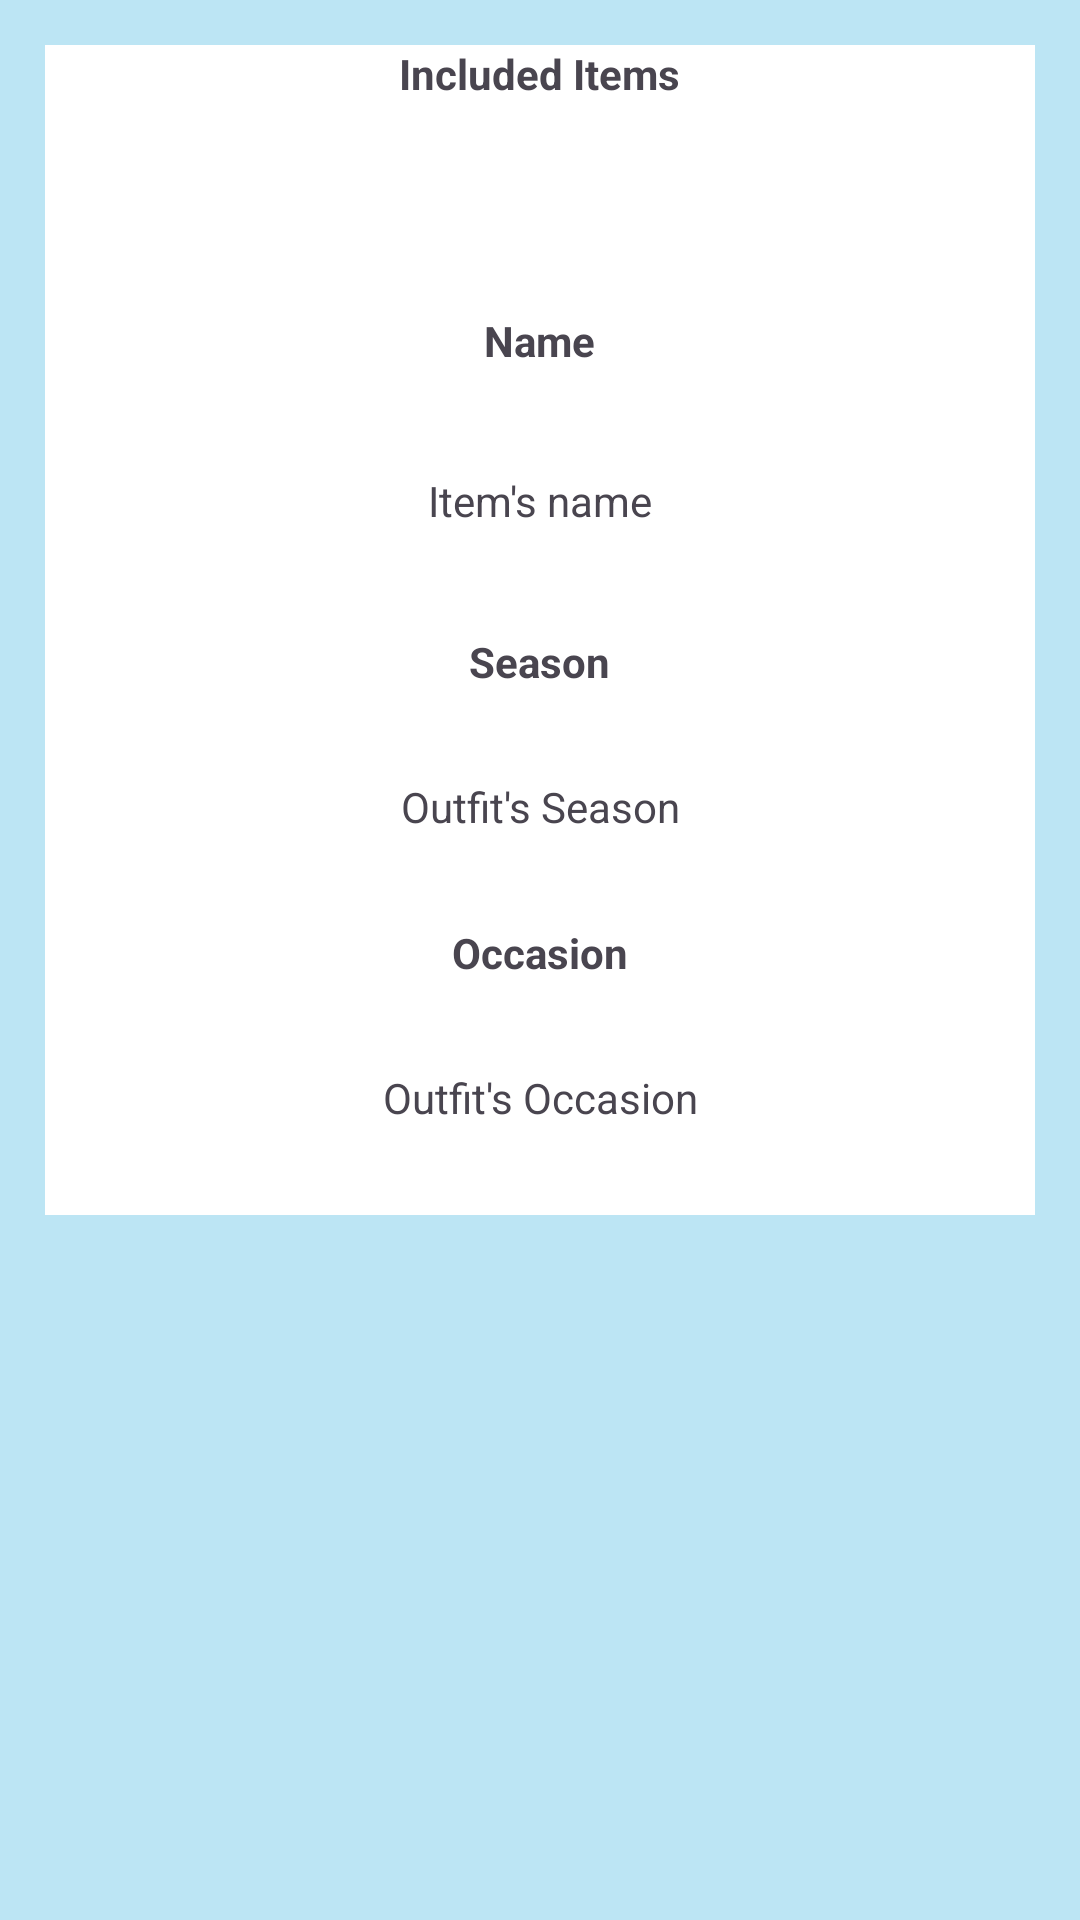

Produce the Android XML layout that renders to this screen, including the resource entries it uses.
<!-- AndroidManifest.xml: application theme Theme.OutfitPicker -->
<!-- res/layout/activity_showing_outfit.xml -->
<?xml version="1.0" encoding="utf-8"?>
<RelativeLayout xmlns:android="http://schemas.android.com/apk/res/android"
    android:layout_width="match_parent"
    android:layout_height="match_parent"
    xmlns:tools="http://schemas.android.com/tools"
    android:layout_gravity="center"
    android:background="@drawable/bg"
    tools:context=".ShowingOutfitActivity">

    <LinearLayout
        android:layout_width="match_parent"
        android:layout_height="match_parent"
        android:alpha="0.5"
        android:background="@color/my_primary" />

    <ScrollView
        android:layout_width="match_parent"
        android:layout_height="match_parent" >

        <LinearLayout
            android:layout_width="match_parent"
            android:layout_height="wrap_content"
            android:layout_marginStart="15dp"
            android:layout_marginTop="15dp"
            android:layout_marginEnd="15dp"
            android:layout_marginBottom="15dp"
            android:background="@color/white"
            android:gravity="center"
            android:orientation="vertical">

            <TextView
                android:layout_width="wrap_content"
                android:layout_height="wrap_content"
                android:text="Included Items"
                android:textStyle="bold"/>
            <androidx.recyclerview.widget.RecyclerView
                android:id="@+id/recycler_view_clothes_items_for_outfit"
                android:layout_width="match_parent"
                android:layout_height="wrap_content"
                android:orientation="horizontal"
                android:layout_margin="15dp"
                android:padding="20dp"
                />

            <TextView
                android:layout_width="wrap_content"
                android:layout_height="wrap_content"
                android:text="Name"
                android:textStyle="bold" />

            <TextView
                android:id="@+id/outfit_name"
                android:layout_width="match_parent"
                android:layout_height="wrap_content"
                android:layout_margin="20dp"
                android:background="@color/white"
                android:gravity="center"
                android:minHeight="48dp"
                android:text="Item's name" />


            <TextView
                android:layout_width="wrap_content"
                android:layout_height="wrap_content"
                android:text="Season"
                android:textStyle="bold" />

            <TextView
                android:id="@+id/outfit_season_info"
                android:layout_width="match_parent"
                android:layout_height="wrap_content"
                android:layout_margin="15dp"
                android:layout_marginTop="16dp"
                android:entries="@array/types"
                android:gravity="center"
                android:minHeight="48dp"
                android:text="Outfit's Season" />

            <TextView
                android:layout_width="wrap_content"
                android:layout_height="wrap_content"
                android:text="Occasion"
                android:textStyle="bold" />

            <TextView
                android:id="@+id/outfit_occasion_info"
                android:layout_width="match_parent"
                android:layout_height="wrap_content"
                android:layout_margin="15dp"
                android:layout_marginTop="16dp"
                android:entries="@array/types"
                android:gravity="center"
                android:minHeight="48dp"
                android:text="Outfit's Occasion" />

        </LinearLayout>
    </ScrollView>


</RelativeLayout>
<!-- resources referenced by this layout -->
<resources>
  <string-array name="types">
          <item>Shoes</item>
          <item>Pants</item>
          <item>Jacket</item>
          <item>Hat</item>
          <item>Hoodie</item>
          <item>T-shirt</item>
          <item>Sweat-Shirt</item>
          <item>Jeans</item>
      </string-array>
  <color name="my_primary">#7BD3EA</color>
  <color name="white">#FFFFFFFF</color>
  <style name="Theme.OutfitPicker" parent="Base.Theme.OutfitPicker" />
  <style name="Base.Theme.OutfitPicker" parent="Theme.Material3.DayNight">
          
          <item name="colorPrimary">@color/my_primary</item>
          <item name="colorPrimaryVariant">@color/my_primary</item>
          <item name="colorOnPrimary">@color/white</item>
          <item name="colorSecondary">@color/my_secondary</item>
          <item name="colorSecondaryVariant">@color/my_primary</item>
          <item name="android:statusBarColor">@color/my_primary</item>
  
      </style>
  <color name="my_secondary">#A1EEBD</color>
</resources>
